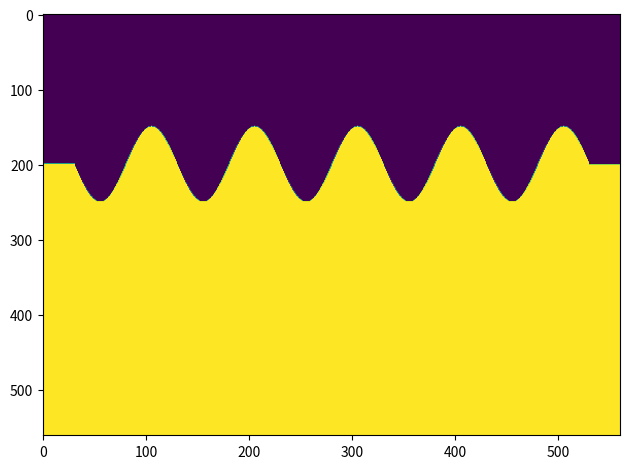

The script that saved this image:
import numpy as np
import matplotlib.pyplot as plt

nx, nz = 501, 501

nb = 30

nxx = nx + 2 * nb
nzz = nz + 2 * nb

z0  = 200
amp = 50
k   = (2 * np.pi) / 100

model = np.zeros((nzz, nxx))

x = np.arange(nx)    

sine = z0 + amp * np.sin(k * x)

for i in range(nb, nx+nb):
  for j in range(nb, nz+nb):
    if i >= sine[j-nb]:
      model[i, j] = 2000.0
    else:
      model[i, j] = 1400.0

# topo e base no mesmo loop
# preencher a laterais no mesmo loop

for j in range(nb, nx + nb):
    for i in range(nb):
        # top
        model[i, j] = model[nb, j]
        # bottom
        model[nz + nb + i, j] = model[nz + nb - 1, j]

for i in range(nzz):
    for j in range(nb):
        # left
        model[i, j] = model[i, nb]
        # right
        model[i, nx + nb + j] = model[i, nx + nb - 1]

plt.imshow(model, aspect="auto")

plt.tight_layout()
plt.show()

